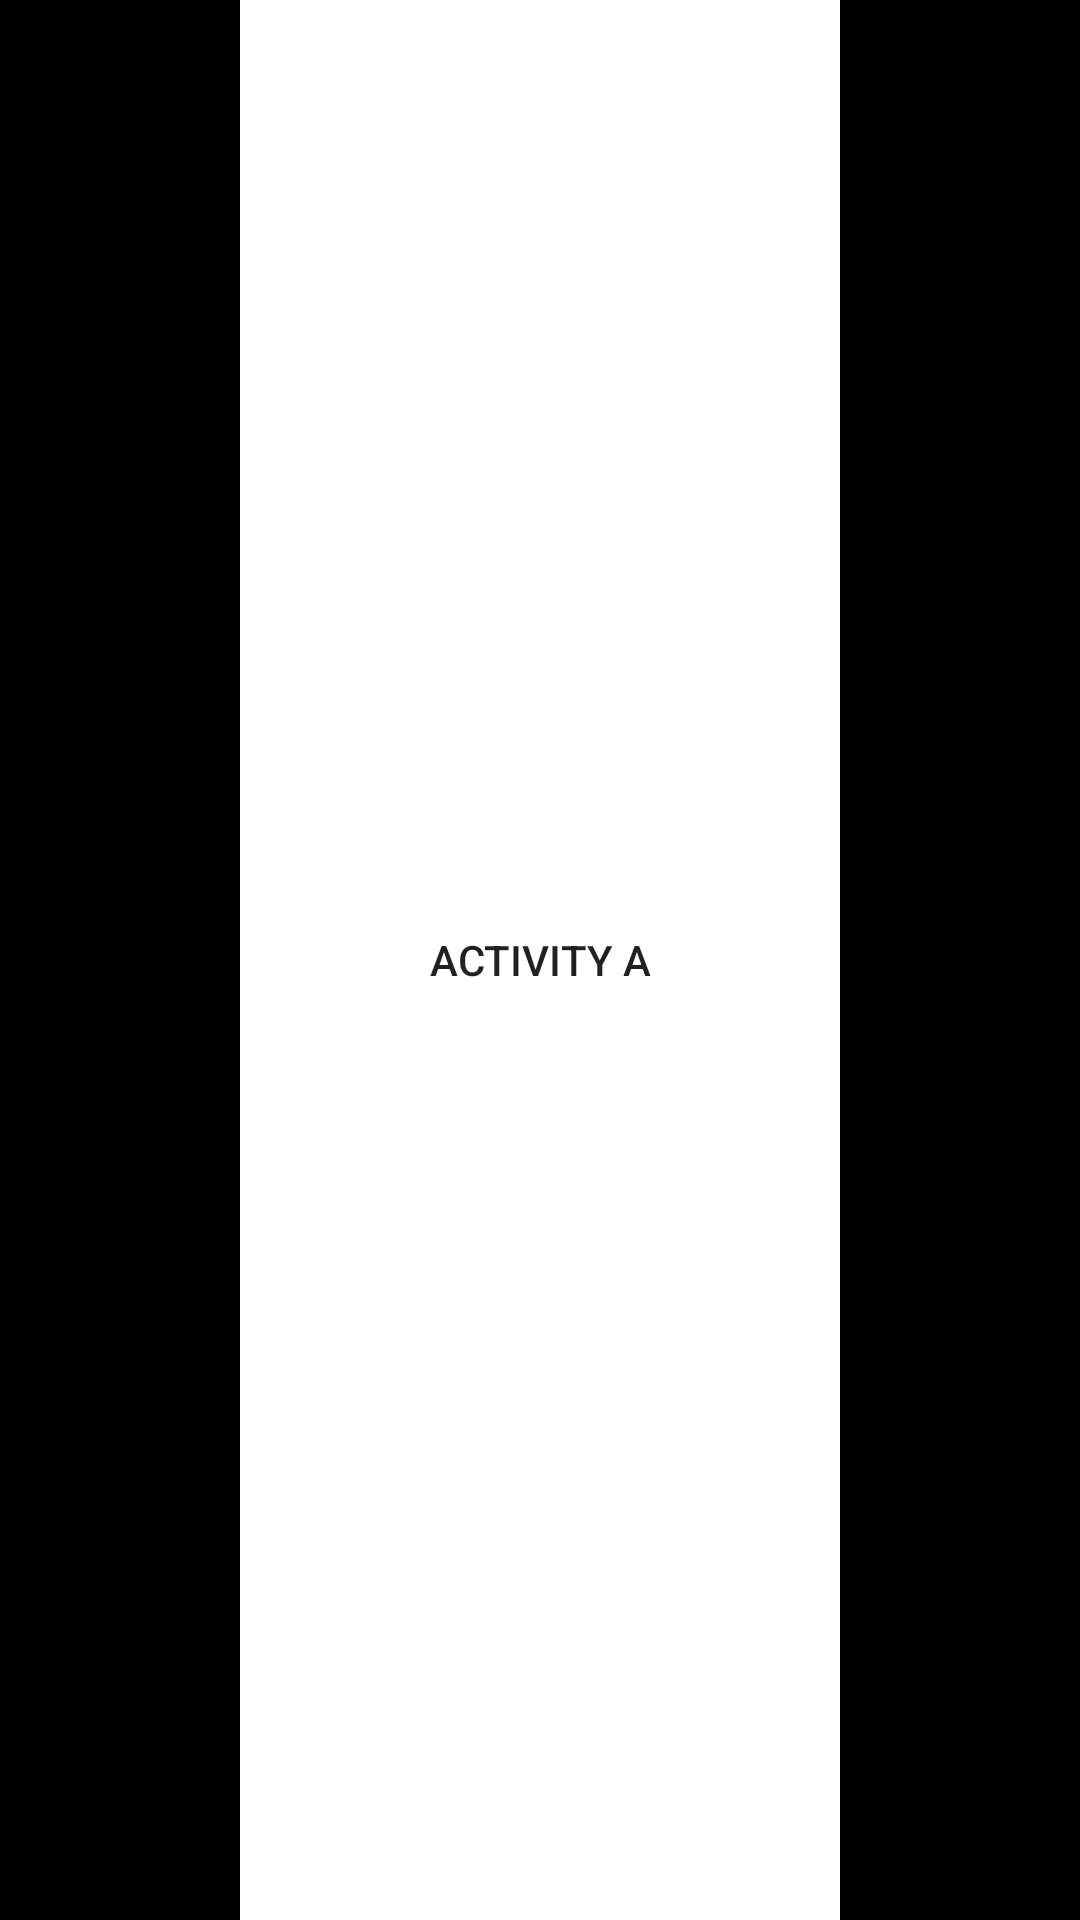

Here is an Android app screen rendered from its layout file. Give the layout XML and the strings, colors and styles it references.
<!-- AndroidManifest.xml: application theme Theme.LaunchModeTesting -->
<!-- res/layout/activity_main.xml -->
<?xml version="1.0" encoding="utf-8"?>
<FrameLayout xmlns:android="http://schemas.android.com/apk/res/android"
    android:id="@+id/container"
    android:layout_width="match_parent"
    android:layout_height="match_parent"
    android:background="@color/black">

    <Button
        android:id="@+id/launch_a"
        android:layout_width="200dp"
        android:layout_height="match_parent"
        android:layout_gravity="center"
        android:background="@color/design_default_color_surface"
        android:text="Activity A" />

</FrameLayout>
<!-- resources referenced by this layout -->
<resources>
  <style name="Theme.LaunchModeTesting" parent="Theme.MaterialComponents.DayNight.DarkActionBar">
          
          <item name="colorPrimary">@color/black</item>
          <item name="colorPrimaryVariant">@color/black</item>
          <item name="colorOnPrimary">@color/white</item>
          
          <item name="colorSecondary">@color/teal_200</item>
          <item name="colorSecondaryVariant">@color/teal_700</item>
          <item name="colorOnSecondary">@color/black</item>
          
          <item name="android:statusBarColor" tools:targetApi="l">?attr/colorPrimaryVariant</item>
          
      </style>
  <!-- not gathered from this repository: default colours our renderer supplied (Android Studio template values) -->
  <color name="teal_200">#FF03DAC5</color>
  <color name="teal_700">#FF018786</color>
  <color name="black">#FF000000</color>
  <color name="white">#FFFFFFFF</color>
</resources>
